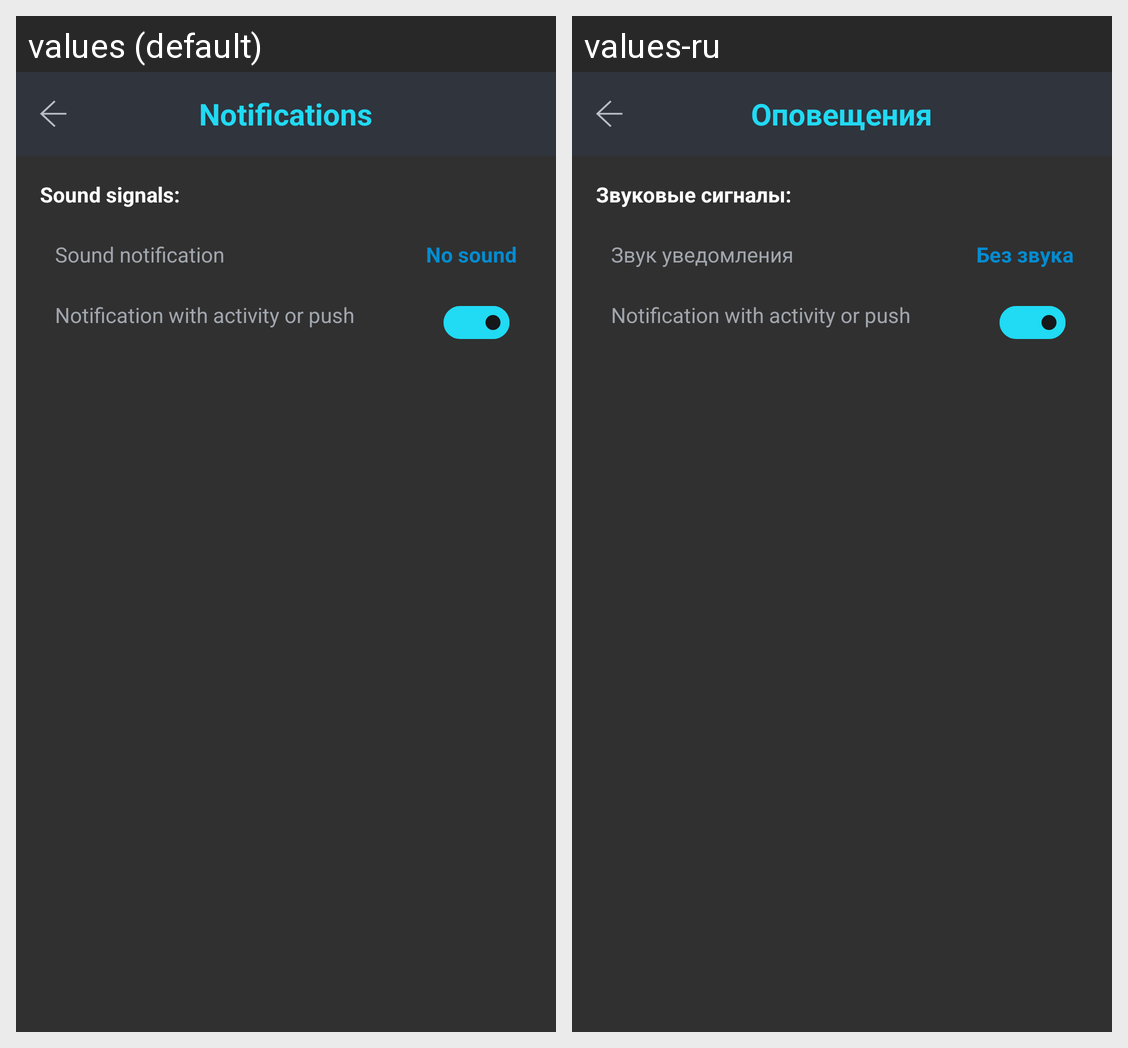

Translations of the strings shown on this Android screen, per locale in the grid:
Android screen res/layout/fragment_settings_notifications.xml rendered under 2 locales, left to right: values (default), values-ru. Device: Nexus 5 (rendered at 1080×1920; each locale shown at half size, 540×960, under a caption strip naming it); theme App.Black.Theme.
Strings drawn on this screen, with the default value and each locale's value (text and hints the layout hard-codes, and strings that could not be matched under every locale, appear in the picture but are not listed):

settings_notifications_title
  values: Notifications
  values-ru: Оповещения

settings_sound_notification
  values: Sound signals:
  values-ru: Звуковые сигналы:

sound_notification
  values: Sound notification
  values-ru: Звук уведомления

no_sound
  values: No sound
  values-ru: Без звука

open_activity
  values: Notification with activity or push
  values-ru: Notification with activity or push  [not translated; the default value is used]
